Dataset: dataset (GitHub, TranHuuHoang99/CPP_Library). Classes: image cachua, image carot, image chuoi, image man, image ot, image tl, image xoai.

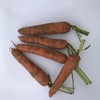
Label: image carot

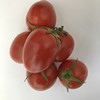
Label: image cachua

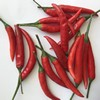
Label: image ot

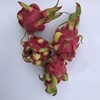
Label: image tl

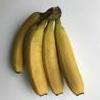
Label: image chuoi

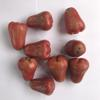
Label: image man
